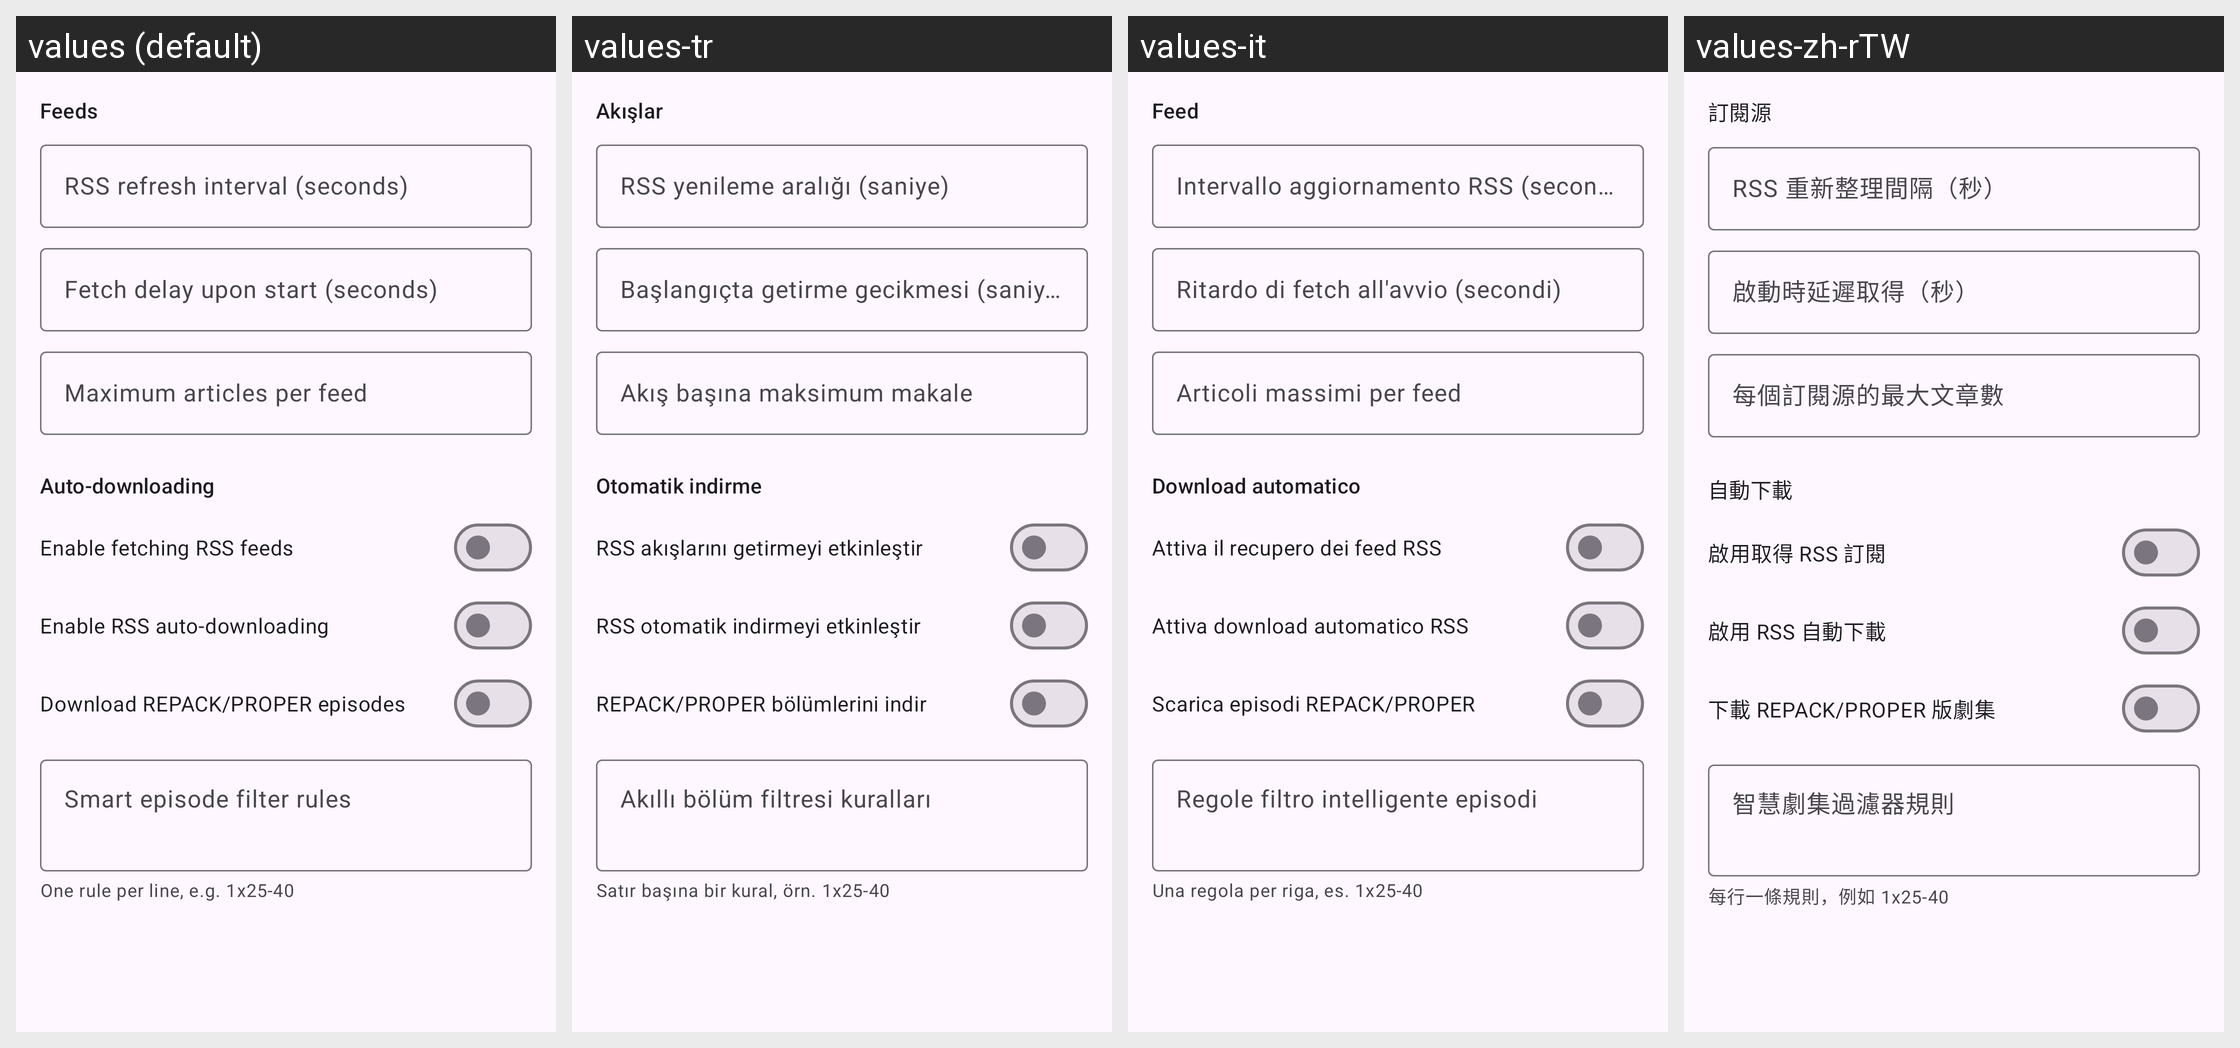

The same Android screen rendered under several of its app's locales, left to right. List the strings drawn on it with the default value and each locale's translation.
Android screen res/layout/fragment_qb_prefs_rss.xml rendered under 4 locales, left to right: values (default), values-tr, values-it, values-zh-rTW. Device: Nexus 5 (rendered at 1080×1920; each locale shown at half size, 540×960, under a caption strip naming it); theme AppTheme.
Other locales in the repository, not shown: values-de, values-es, values-fr, values-ja, values-ko, values-pt-rBR, values-ru, values-vi, values-zh-rCN.
Strings drawn on this screen, with the default value and each locale's value (text and hints the layout hard-codes, and strings that could not be matched under every locale, appear in the picture but are not listed):

qbt_rss_feeds_section
  values: Feeds
  values-tr: Akışlar
  values-it: Feed
  values-zh-rTW: 訂閱源

qbt_rss_refresh_interval_sec
  values: RSS refresh interval (seconds)
  values-tr: RSS yenileme aralığı (saniye)
  values-it: Intervallo aggiornamento RSS (secondi)
  values-zh-rTW: RSS 重新整理間隔（秒）

qbt_rss_fetch_delay_sec
  values: Fetch delay upon start (seconds)
  values-tr: Başlangıçta getirme gecikmesi (saniye)
  values-it: Ritardo di fetch all'avvio (secondi)
  values-zh-rTW: 啟動時延遲取得（秒）

qbt_rss_max_articles
  values: Maximum articles per feed
  values-tr: Akış başına maksimum makale
  values-it: Articoli massimi per feed
  values-zh-rTW: 每個訂閱源的最大文章數

qbt_rss_auto_section
  values: Auto-downloading
  values-tr: Otomatik indirme
  values-it: Download automatico
  values-zh-rTW: 自動下載

qbt_rss_processing_enabled
  values: Enable fetching RSS feeds
  values-tr: RSS akışlarını getirmeyi etkinleştir
  values-it: Attiva il recupero dei feed RSS
  values-zh-rTW: 啟用取得 RSS 訂閱

qbt_rss_auto_downloading_enabled
  values: Enable RSS auto-downloading
  values-tr: RSS otomatik indirmeyi etkinleştir
  values-it: Attiva download automatico RSS
  values-zh-rTW: 啟用 RSS 自動下載

qbt_rss_repack_proper
  values: Download REPACK/PROPER episodes
  values-tr: REPACK/PROPER bölümlerini indir
  values-it: Scarica episodi REPACK/PROPER
  values-zh-rTW: 下載 REPACK/PROPER 版劇集

qbt_rss_smart_filters
  values: Smart episode filter rules
  values-tr: Akıllı bölüm filtresi kuralları
  values-it: Regole filtro intelligente episodi
  values-zh-rTW: 智慧劇集過濾器規則

qbt_rss_smart_filters_hint
  values: One rule per line, e.g. 1x25-40
  values-tr: Satır başına bir kural, örn. 1x25-40
  values-it: Una regola per riga, es. 1x25-40
  values-zh-rTW: 每行一條規則，例如 1x25-40
